The GitHub repository MontpellierRessourcesImagerie/mri-workshop-machine-learning contains a labelled image folder "RBC_database" with 2 categories: bad red blood cell, good red blood cell. Examples follow, each with its label.

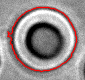
Label: bad red blood cell

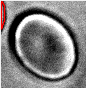
Label: bad red blood cell

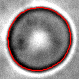
Label: good red blood cell

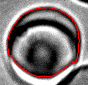
Label: bad red blood cell

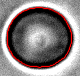
Label: good red blood cell

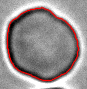
Label: good red blood cell
